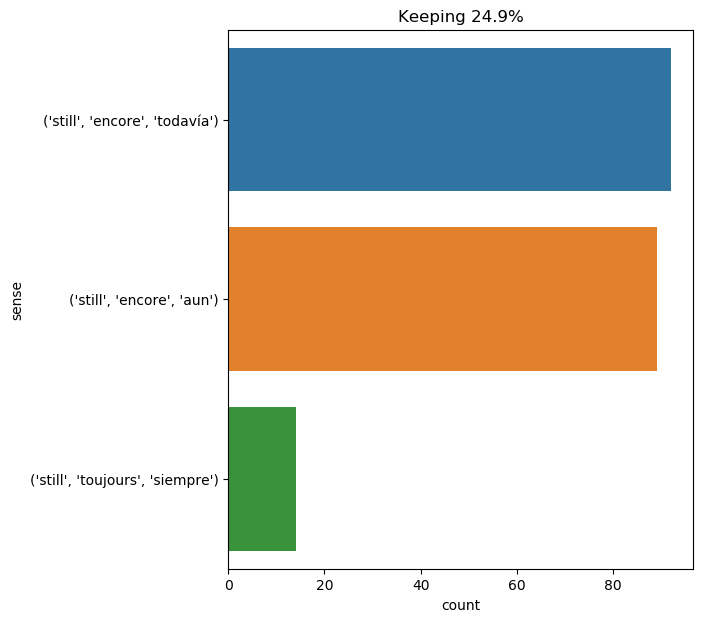

Source data for this figure (header and first rows):
text, ind, sense, label
ned land stared at me still more intentl…, 5, ('still', 'encore', 'aun'), 0
as usual , dinner was served me in my st…, 36, ('still', 'encore', 'aun'), 0
crossing through the lounge , i arrived …, 82, ('still', 'toujours', 'siempre'), 1
his hands and feet still bore the bloody…, 4, ('still', 'encore', 'todavía'), 2
the queen was still standing when he ent…, 3, ('still', 'encore', 'aun'), 0
captain nemo stopped on these last words…, 45, ('still', 'encore', 'aun'), 0
he calculated that they were still five …, 5, ('still', 'encore', 'todavía'), 2
by eight o'clock passepartout had packed…, 23, ('still', 'encore', 'todavía'), 2
the picture of their native land was alw…, 32, ('still', 'encore', 'aun'), 0
" on observing the cab i should have ins…, 40, ('still', 'encore', 'aun'), 0
meanwhile the reddish light guiding us h…, 40, ('still', 'encore', 'aun'), 0
so the abraham lincoln was n't lacking i…, 16, ('still', 'encore', 'aun'), 0
in fact , there beneath my eyes was a to…, 46, ('still', 'encore', 'aun'), 0
oh , why was i so short of time ! i woul…, 77, ('still', 'encore', 'aun'), 0
it was a walk of two miles , and the eve…, 18, ('still', 'encore', 'aun'), 0
it could not be said that it was wine wh…, 35, ('still', 'encore', 'aun'), 0
conseil entered . i described our noctur…, 20, ('still', 'encore', 'todavía'), 2
this mysterious shade , spread over his …, 11, ('still', 'encore', 'aun'), 0
i climbed as far as the hatch . it was o…, 43, ('still', 'encore', 'aun'), 0
she had still four days before her . fou…, 2, ('still', 'encore', 'todavía'), 2
when i awoke next morning that indefatig…, 9, ('still', 'encore', 'todavía'), 2
it was already five o'clock , and there …, 9, ('still', 'encore', 'todavía'), 2
" yes , that ’s true ; but alone as you …, 22, ('still', 'encore', 'aun'), 0
" just this , captain . in going toward …, 33, ('still', 'encore', 'aun'), 0
despite the powerful pressures it was un…, 11, ('still', 'encore', 'aun'), 0
while grazing these rocky slopes lost un…, 11, ('still', 'encore', 'aun'), 0
" well , mr . land , " the commander ask…, 15, ('still', 'encore', 'todavía'), 2
the mongolia had still sixteen hundred a…, 3, ('still', 'encore', 'todavía'), 2
" and what a much bigger book still with…, 7, ('still', 'encore', 'todavía'), 2
if , when you have seen me again , you s…, 10, ('still', 'encore', 'aun'), 0
there was still a height of a thousand f…, 2, ('still', 'encore', 'todavía'), 2
" because the sands are still more dange…, 5, ('still', 'encore', 'todavía'), 2
" which is still too many for three men …, 3, ('still', 'encore', 'todavía'), 2
" you understand , treville -- an edict …, 9, ('still', 'toujours', 'siempre'), 1
" by thunder ! in ' 65 , just two and a …, 37, ('still', 'encore', 'aun'), 0
the schooner , sharp in the bows , very …, 33, ('still', 'encore', 'todavía'), 2
" perhaps , " conseil replied serenely .…, 12, ('still', 'encore', 'aun'), 0
from that time ayrton shared the common …, 18, ('still', 'toujours', 'siempre'), 1
a group of old fakirs were capering and …, 45, ('still', 'encore', 'aun'), 0
" and you , captain harding , " resumed …, 16, ('still', 'toujours', 'siempre'), 1
" is it possible , " resumed phileas fog…, 23, ('still', 'encore', 'todavía'), 2
but the night passed away without any fr…, 27, ('still', 'encore', 'aun'), 0
" and what was most frightful , " contin…, 18, ('still', 'encore', 'aun'), 0
the elephant , thanks to the skilful gui…, 17, ('still', 'encore', 'todavía'), 2
" take him , guide , " returned mr . fog…, 16, ('still', 'encore', 'aun'), 0
" still another obstacle , " murmured mm…, 1, ('still', 'encore', 'todavía'), 2
yes , i did know that ! i knew this man …, 40, ('still', 'encore', 'todavía'), 2
" no , sir , " he answered me , " but we…, 48, ('still', 'encore', 'aun'), 0
about 300 meters down , just as captain …, 28, ('still', 'encore', 'aun'), 0
no . a jolt told me that the nautilus ha…, 18, ('still', 'encore', 'aun'), 0
by evening there was still no improvemen…, 30, ('still', 'encore', 'aun'), 0
i find that i have not been mistaken , a…, 16, ('still', 'encore', 'todavía'), 2
the horizon was still very clear ., 3, ('still', 'encore', 'todavía'), 2
meanwhile the mists did n't clear , and …, 13, ('still', 'encore', 'todavía'), 2
" how is there still time ? " asked the …, 4, ('still', 'encore', 'aun'), 0
" silence ! " said d’artagnan , pressing…, 10, ('still', 'encore', 'aun'), 0
we were still a hundred yards or so from…, 2, ('still', 'encore', 'todavía'), 2
" well ; the englishman and his companio…, 9, ('still', 'encore', 'todavía'), 2
when they were gone we looked out of the…, 37, ('still', 'encore', 'aun'), 0
" nevertheless , i confess i still doubt…, 6, ('still', 'encore', 'todavía'), 2
... 135 more rows
